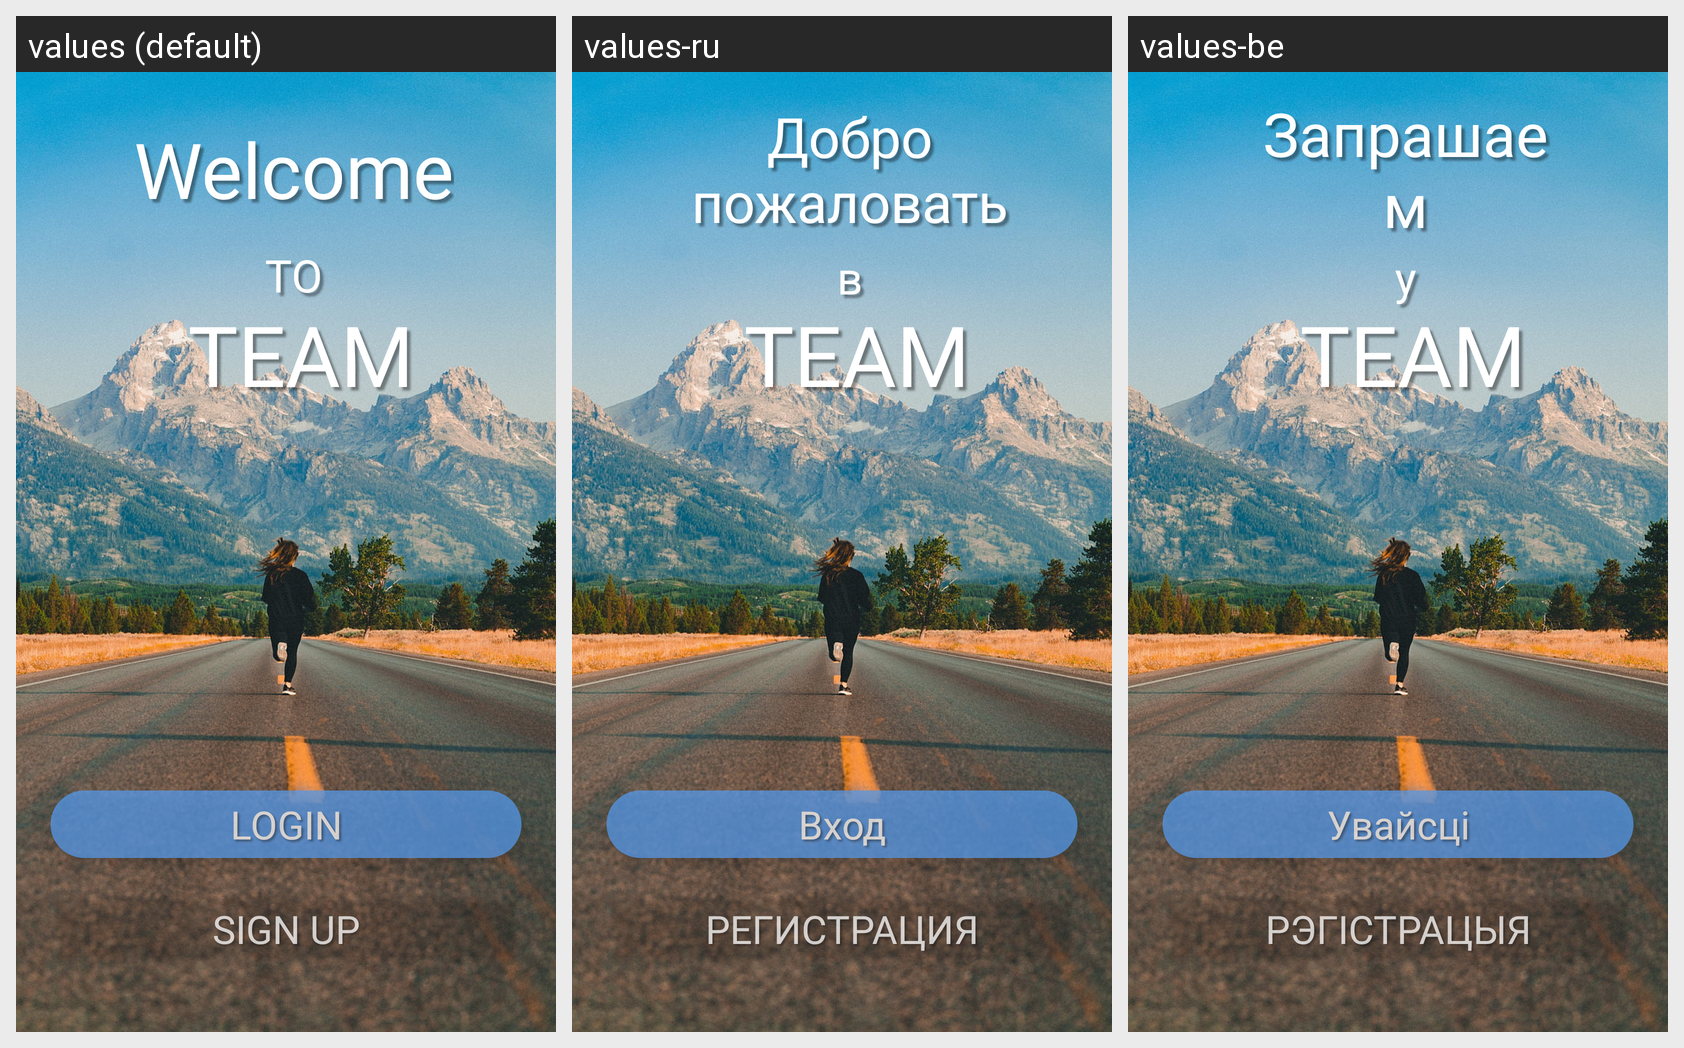

Locale-by-locale string values for the Android screen shown in this grid:
Android screen res/layout/fragment_welcome.xml rendered under 3 locales, left to right: values (default), values-ru, values-be. Device: Nexus 5 (rendered at 1080×1920; each locale shown at half size, 540×960, under a caption strip naming it); theme Theme.FitnessTrackerApp.
Strings drawn on this screen, with the default value and each locale's value (text and hints the layout hard-codes, and strings that could not be matched under every locale, appear in the picture but are not listed):

welcome
  values: Welcome
  values-ru: Добро
      пожаловать
  values-be: Запрашаем

to_the
  values: TO THE
  values-ru: в
  values-be: у

app_name
  values: TEAM
  values-ru: TEAM
  values-be: TEAM

login_caps
  values: LOGIN
  values-ru: Вход
  values-be: Увайсці

sign_up_caps
  values: SIGN UP
  values-ru: Регистрация
  values-be: Рэгістрацыя
